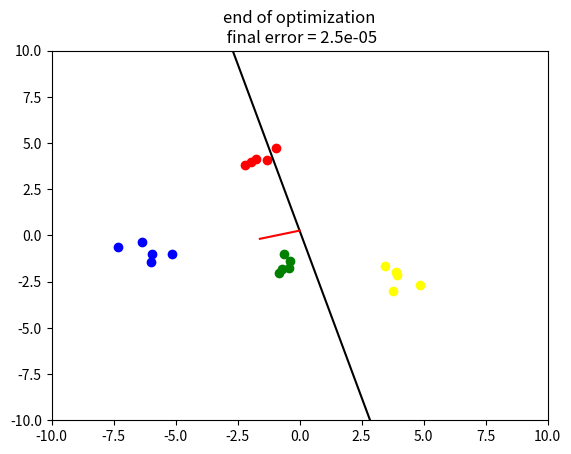

The script that saved this image:
#!/usr/bin/env python3
# -*- coding: utf-8 -*-
"""
Created on Sat Oct 20 16:47:59 2018

[redacted]
demo of the delta learning rule
with logistic activation function and cross-entropy error
this version does it repeatedly; first it categorises red vs green, then blue vs yellow
to demonstrate catastropic interference
"""

#%% imports
import numpy as np
import numpy.matlib as ml
import random
import matplotlib.pyplot as plt

#%% functions
def logist(x):
    return 1/(1+np.exp(-x))

def error(w):
    er = 0
    predictions = logist(np.dot(np.concatenate((x1[distribution_loop,:,:], x2[distribution_loop,:,:]), axis = 0),w.T))
    for loop in range(2*n_patterns):
        er += ((loop<=(n_patterns-1)) - predictions[loop])**2
    er /= (2.*n_patterns)    
    return er

#%% initialisations
fig, ax = plt.subplots()
n_distributions = 2
colors = ["red", "green", "blue", "yellow"]
timesleep = 0.01
beta = 0.1
xmin, xmax, ymin, ymax = -10, 10, -10, 10
n_trials, n_patterns = 100, 5
xrange = np.linspace(xmin, xmax)
x1 = np.zeros((n_distributions, n_patterns, 3))
x2 = np.zeros((n_distributions, n_patterns, 3))
hyper_mu1, hyper_mu2 = [0, 0], [0, 0] # hyper-parameters from which means are sampled
hyper_s = 3 # hyper-parameter standard deviation
s1, s2 = 0.5, 0.5 # noise standard deviations (first-order parameters)

#%% main code
for distribution_loop in range(n_distributions):
    mu1 = hyper_mu1 + np.random.randn(1,2)*hyper_s
    mu2 = hyper_mu2 + np.random.randn(1,2)*hyper_s

    x1[distribution_loop,:,:2] = s1*np.random.randn(n_patterns, 2) + ml.repmat(mu1,n_patterns,1) # 'cats'
    x1[distribution_loop,:,:]  = np.concatenate((x1[distribution_loop, :, :2], np.ones((n_patterns,1))), axis = 1)
    x2[distribution_loop,:,:2] = s2*np.random.randn(n_patterns, 2) + ml.repmat(mu2,n_patterns,1) # 'dogs'
    x2[distribution_loop,:,:]  = np.concatenate((x2[distribution_loop, :, :2], np.ones((n_patterns,1))), axis = 1)
    w = np.random.randn(3)

    for trial in np.arange(n_trials):
        plt.cla()
        for small_distribution_loop in range(distribution_loop+1):
            ax.scatter(x1[small_distribution_loop,:,0], x1[small_distribution_loop,:,1], color = colors[small_distribution_loop*2])
            ax.scatter(x2[small_distribution_loop,:,0], x2[small_distribution_loop,:,1], color = colors[small_distribution_loop*2+1])
        ax.set_xlim(xmin, xmax)
        ax.set_ylim(ymin, ymax)
        sample = random.choice(range(2*n_patterns)) # a randomly sampled dog or cat
        target = sample<=(n_patterns-1) # cat = 1, dog = 0
        if target==1:
            x = x1[distribution_loop, sample, :]
        else:
            x = x2[distribution_loop, sample-n_patterns, :]
        prediction = logist(np.dot(w, x))    
        prediction_error = target-prediction
        delta = beta*x*prediction_error
        w += delta
        ax.plot(xrange, -w[0]/w[1]*xrange - w[2]/w[1], color = "black")
        ax.plot([0, w[0]], [-w[2]/w[1], w[1] - w[2]/w[1]], color = "red")
        fig.canvas.draw()
        plt.show()
        plt.waitforbuttonpress(timesleep)
    ax.set_title("end of optimization\n final error = {:.3}".format(error(w)))